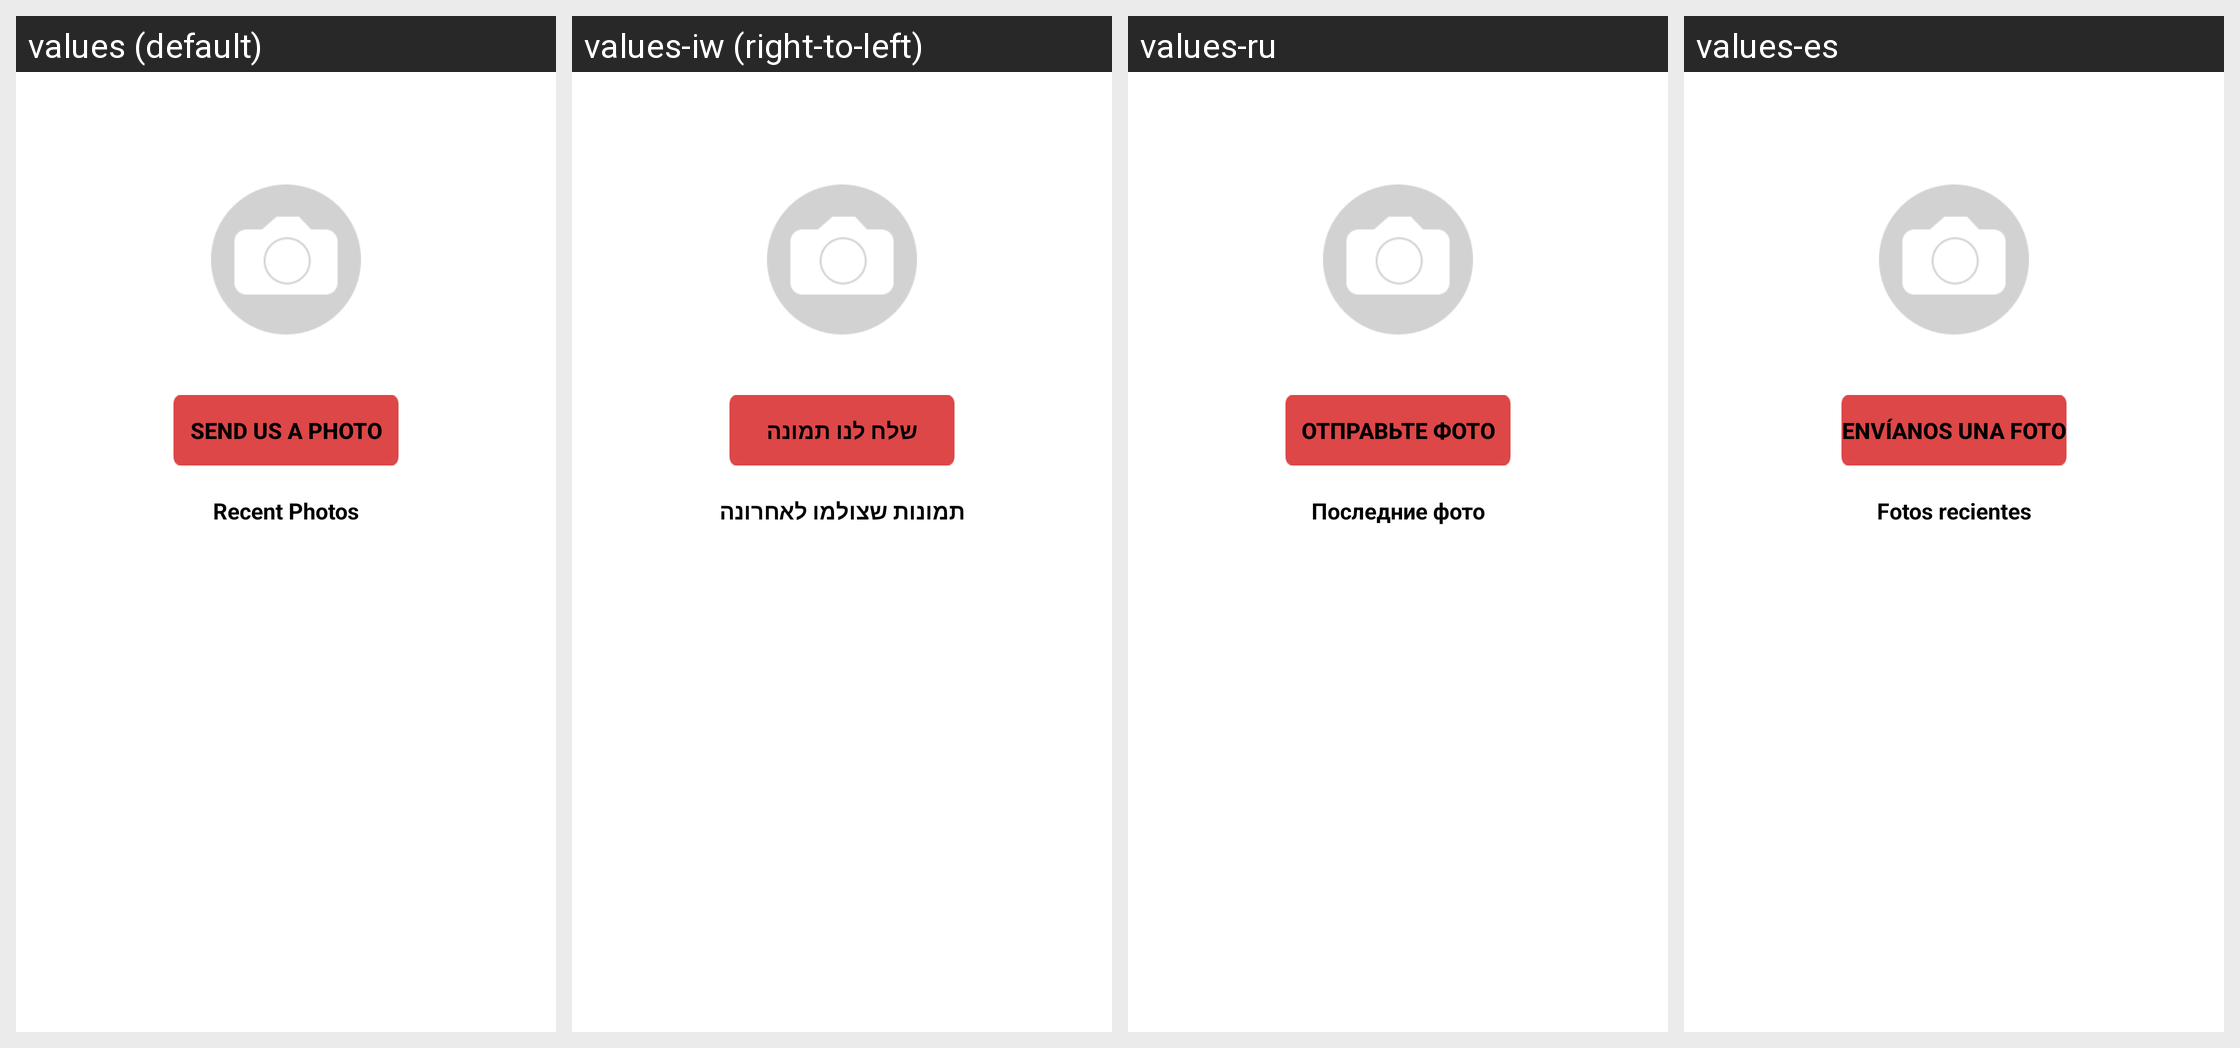

Here is an Android app screen in its default locale and in the app's own translations. Write out the translated-string differences for the strings that appear on this screen.
Android screen res/layout/email_photo_layout.xml rendered under 4 locales, left to right: values (default), values-iw (right-to-left), values-ru, values-es. Device: Nexus 5 (rendered at 1080×1920; each locale shown at half size, 540×960, under a caption strip naming it); theme Theme.MaterialComponents.DayNight.NoActionBar.
Other locales in the repository, not shown: values-ar, values-ca, values-cs, values-da, values-da-rDK, values-de, values-el, values-en-rAU, values-en-rGB, values-fi, values-fr, values-fr-rCA, values-he, values-hu, values-in, values-it, values-iw-rIL, values-ja, values-ko, values-nb, values-nl, values-nn, values-no, values-pl, values-pt, values-pt-rBR, values-ro, values-sv, values-sv-rSE, values-tr, values-tw, values-zh, values-zh-rCN, values-zh-rTW.
Strings drawn on this screen, with the default value and each locale's value (text and hints the layout hard-codes, and strings that could not be matched under every locale, appear in the picture but are not listed):

email_photo_title
  values: Send Us a Photo
  values-iw: שלח לנו תמונה
  values-ru: Отправьте фото
  values-es: Envíanos una foto

recent_photos
  values: Recent Photos
  values-iw: תמונות שצולמו לאחרונה
  values-ru: Последние фото
  values-es: Fotos recientes
